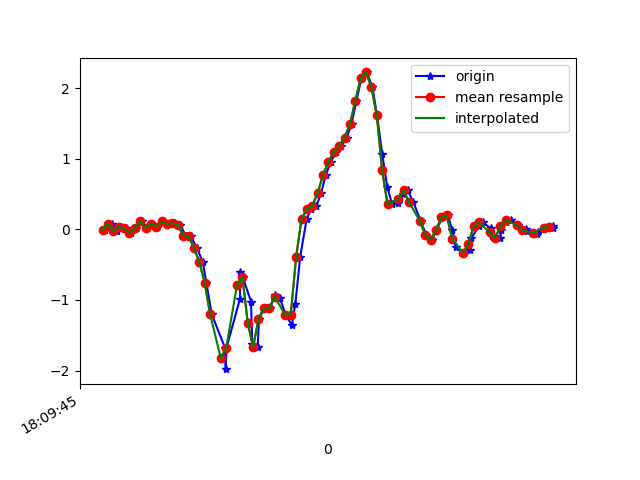

The file beside this chart, header and first rows:
1617818985750, 514629372323426, -0.00786049, 0.009240761, -0.029224522
1617818985776, 514629391345474, 0.08255, 0.2719, -0.03533
1617818985792, 514629410392338, -0.02863, -0.06284, -0.02312
1617818985809, 514629429414402, 0.03612, 0.2951, -0.06465
1617818985828, 514629448436466, 0.01291, 0.1192, 9.7E-5
1617818985847, 514629467455250, -0.05184, -0.1203, -0.04999
1617818985866, 514629486501794, 0.01413, 0.162, -0.04877
1617818985885, 514629505523554, 0.1192, -0.3499, 0.01354
1617818985904, 514629524545314, 0.0239, -0.05918, -0.06465
1617818985923, 514629543591842, 0.07888, -0.07139, -0.03411
1617818985943, 514629562613602, 0.03979, -0.1019, -0.03533
1617818985961, 514629581620418, 0.1143, 0.02024, -0.05855
1617818985984, 514629600665986, 0.07522, -0.3561, -0.003568
1617818986009, 514629619686754, 0.08866, -0.1972, -0.02678
1617818986029, 514629638707554, 0.06544, -0.006642, -0.006012
1617818986049, 514629657753122, -0.08849, -0.1508, 0.06485
1617818986068, 514629676790242, -0.09583, 0.1009, 0.1491
1617818986091, 514629695811842, -0.2656, 0.07033, 0.3092
1617818986113, 514629714858274, -0.4611, -0.07506, 0.4069
1617818986126, 514629733879906, -0.7568, 0.2829, 0.6122
1617818986146, 514629752901570, -1.2, 0.7679, 1.135
1617818986195, 514629771966722, -1.674, 1.17, 1.692
1617818986198, 514629790989122, -1.98, 1.712, 1.923
1617818986201, 514629810011650, -1.676, 2.593, 2.009
1617818986251, 514629829058882, -0.984, 3.489, 2.114
1617818986253, 514629848081282, -0.6028, 4.113, 2.166
1617818986261, 514629867103810, -0.67, 4.469, 2.177
1617818986292, 514629886125570, -1.022, 4.726, 2.123
1617818986297, 514629905147074, -1.619, 5.178, 2.043
1617818986317, 514629924193346, -1.669, 5.617, 2.134
1617818986322, 514629943214850, -1.267, 5.648, 2.231
1617818986342, 514629962236418, -1.114, 5.028, 2.093
1617818986363, 514629981190722, -1.12, 4.03, 1.778
1617818986380, 514630000209282, -0.9327, 3.181, 1.449
1617818986399, 514630019252610, -0.9694, 2.553, 1.061
1617818986422, 514630038271106, -1.217, 1.937, 0.6549
1617818986444, 514630057289730, -1.355, 1.303, 0.2249
1617818986457, 514630076358786, -1.059, 0.7362, -0.2186
1617818986475, 514630095378050, -0.3903, 0.1534, -0.5814
1617818986499, 514630114422146, 0.1461, -0.4966, -0.8197
1617818986516, 514630133441410, 0.2902, -1.254, -0.948
1617818986535, 514630152460738, 0.3269, -1.905, -1.058
1617818986553, 514630171504834, 0.5187, -2.482, -1.214
1617818986570, 514630190541890, 0.7667, -3.01, -1.366
1617818986589, 514630209586434, 0.9585, -3.47, -1.523
1617818986609, 514630228606274, 1.098, -3.818, -1.646
1617818986628, 514630247650818, 1.181, -4.092, -1.741
1617818986648, 514630266670530, 1.299, -4.237, -1.79
1617818986666, 514630285702722, 1.494, -4.352, -1.85
1617818986684, 514630304747650, 1.819, -4.286, -1.845
1617818986703, 514630323767554, 2.146, -4.063, -1.745
1617818986723, 514630342787714, 2.223, -3.859, -1.627
1617818986744, 514630361832450, 2.01, -3.602, -1.541
1617818986761, 514630380862210, 1.613, -3.267, -1.407
1617818986780, 514630399882370, 1.071, -2.908, -1.274
1617818986799, 514630418927490, 0.5981, -2.515, -1.157
1617818986817, 514630437947778, 0.355, -2.098, -1.044
1617818986840, 514630456968066, 0.3684, -1.654, -0.9516
1617818986859, 514630476013186, 0.4943, -1.198, -0.8893
1617818986875, 514630495033730, 0.5529, -0.8008, -0.7891
1617818986896, 514630514053890, 0.3843, -0.5283, -0.6523
... 27 more rows
